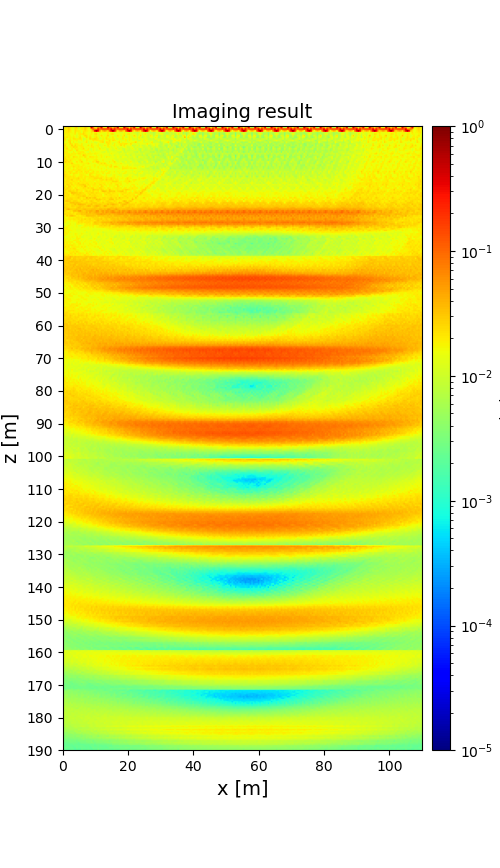

Source data for this figure (header and first rows):
1.800528327670598838e-02, 2.350539482213446357e-02, 1.835708531415619627e-02, 2.746886420815713645e-02, 1.971785238338345445e-02, 1.577411116706185432e-02, 1.367754529501233850e-02, 2.381319801794869531e-02, 1.792752119930416527e-02, 1.064244409458648712e-02, 1.979343395574448619e-02, 2.165557430083207488e-02, 1.809753170100860190e-02, 3.014830163555181491e-02, 2.264622876394105019e-02, 1.659346502972369741e-02, 1.595681949570083510e-02, 7.905378861540384161e-01, 2.219629215617901011e-02, 2.749070245591337530e-02, 2.874371184202069093e-02, 3.114565436045940022e-02, 2.604445468671267791e-02, 7.072199223538813140e-01
1.829790696813434273e-02, 2.347784890418690498e-02, 1.976602666691376978e-02, 2.761607963747900185e-02, 1.997489915206251965e-02, 1.577882668141058695e-02, 1.376923924931125649e-02, 2.384177651811543452e-02, 2.527739849944283038e-02, 1.031695389661130453e-02, 1.845195505947338707e-02, 1.751557073348403853e-02, 1.764783232736650415e-02, 2.904346405055386118e-02, 2.295501811683782478e-02, 1.604893783402876542e-02, 1.527770741113207084e-02, 3.862308215004470746e-01, 6.780863626067802630e-02, 1.478044922290592915e-02, 1.886557316729032055e-02, 7.240555793626930747e-02, 5.864935850180342386e-02, 3.298677416760268932e-01
1.892279419980442273e-02, 2.041249936358924960e-02, 2.057450585553637773e-02, 2.751580629724452443e-02, 2.030816705464452351e-02, 1.603671475237892358e-02, 1.412506234314392893e-02, 2.211888215441438002e-02, 2.007132385904273481e-02, 1.213096309005749773e-02, 1.744003421217169003e-02, 2.141514650742766188e-02, 2.092347336600653210e-02, 2.795944019922321985e-02, 2.260592143853069197e-02, 1.429147607637714854e-02, 1.456642789118458778e-02, 3.542564279690746387e-02, 1.060552052519604244e-01, 5.345083694088015314e-02, 3.746835110154850268e-02, 2.512506248044301116e-01, 8.717146076086015882e-02, 9.558355318523437116e-02
1.680038910847932512e-02, 1.891356362220594431e-02, 1.994583972429515503e-02, 2.512774658869245184e-02, 2.019882109898004513e-02, 1.581363242002118905e-02, 1.479509246787536619e-02, 2.313929774044674176e-02, 2.001301928064493432e-02, 1.890853996354243186e-02, 1.770064202629704347e-02, 1.366810191978704708e-02, 1.984935337950689133e-02, 2.384292429078212552e-02, 1.997689266036406508e-02, 1.684377140625080774e-02, 1.625481299817443590e-02, 2.453081264527994659e-02, 4.467460136857781539e-02, 3.308294691967921808e-01, 6.816060882073312621e-01, 3.108764698918711211e-01, 5.234779494759329160e-02, 2.030724500760894627e-02
1.710956552227446345e-02, 1.976007710633385234e-02, 2.063285204537323309e-02, 2.159002128634070206e-02, 1.790490681398709816e-02, 1.661601002878054442e-02, 1.503335265369173598e-02, 2.305442251380650578e-02, 1.509563911772711028e-02, 1.790073303187353707e-02, 1.789599390358413700e-02, 1.247259804072049089e-02, 2.295482774919968549e-02, 1.885123268644616976e-02, 1.707533154300893211e-02, 1.592372042437736196e-02, 1.480480153680653957e-02, 2.165421778662109803e-02, 1.548989578870116346e-02, 1.944797018500351096e-02, 1.776841264764944181e-02, 1.399644058840872514e-02, 2.055254125870296586e-02, 1.732836262247931455e-02
1.777206751039379223e-02, 1.804025769663111095e-02, 1.748419471391331192e-02, 1.857033194506120186e-02, 1.570608097677134857e-02, 1.580907115120612841e-02, 1.653496321186999005e-02, 1.961013861201875083e-02, 1.294825168400368098e-02, 1.737134837892539280e-02, 2.090525919743595890e-02, 1.963240670242751354e-02, 2.448142955567435969e-02, 1.983547504617216503e-02, 1.706806367597331342e-02, 1.522809135550669095e-02, 1.560787934265374724e-02, 1.904076059272230559e-02, 1.485526111749234032e-02, 2.295389095048585085e-02, 2.462185218278524490e-02, 1.363432239264236213e-02, 1.425047516632431573e-02, 1.483392547908049530e-02
2.214589826870410130e-02, 1.541000462578678669e-02, 1.785320461743197112e-02, 1.936252258447917693e-02, 1.738522735178243267e-02, 1.492104429551454822e-02, 1.698083978151696677e-02, 1.413906824529902184e-02, 1.204211365091353153e-02, 1.660553374516172617e-02, 1.967816216410129757e-02, 1.375759490668324210e-02, 1.802308201787896497e-02, 2.547662827026838175e-02, 2.383786000620441783e-02, 1.498470712942378928e-02, 1.896543120238766353e-02, 1.622837784376612510e-02, 1.375478912242374119e-02, 1.776497852156129834e-02, 1.858505847164166128e-02, 1.337968528734661405e-02, 1.419465798771623807e-02, 2.384818315764830610e-02
2.532572542914649991e-02, 1.831122724857184650e-02, 2.242554586736274919e-02, 1.705881081018750800e-02, 1.843414772913636729e-02, 1.661019996329743745e-02, 2.003111398071381541e-02, 1.603387516691825651e-02, 1.238444321873896463e-02, 1.694362936100511988e-02, 2.359635761193630554e-02, 1.604039623366807985e-02, 1.333594668273097895e-02, 1.658816722733526955e-02, 2.477910754628875542e-02, 1.626066693678646091e-02, 2.455254958165727086e-02, 1.752863703945828702e-02, 1.357709487886544532e-02, 1.933614518751116534e-02, 2.342017071741276171e-02, 1.616881796415065714e-02, 1.225924970454200097e-02, 1.483741071802173808e-02
2.535453284280475561e-02, 2.127709824762463731e-02, 1.266062054997922452e-02, 1.585908833719192751e-02, 1.971310352054005469e-02, 1.526351517552930991e-02, 2.241724507018522800e-02, 2.154974419817426434e-02, 1.816586470853515448e-02, 1.934168652309943559e-02, 2.270996606228991785e-02, 1.942940532224352382e-02, 9.086753835656121922e-03, 1.081750408135341221e-02, 1.697546372408118009e-02, 1.419597644317178130e-02, 2.528012409464633001e-02, 2.136446077105147445e-02, 2.215400999455335862e-02, 2.618787509305553138e-02, 2.238462913416441186e-02, 2.009014835481655672e-02, 1.155145705451412867e-02, 1.241109789435152280e-02
1.862180997317552933e-02, 2.024668651020999910e-02, 1.234568098814898748e-02, 2.188535951302672533e-02, 2.119605692937972727e-02, 1.598759123851850594e-02, 1.717376725878225555e-02, 1.670639340580216611e-02, 1.981638662775832976e-02, 1.359457057220107672e-02, 1.633905825012195792e-02, 1.802959135615003067e-02, 1.085187996673417365e-02, 1.412978151929104517e-02, 1.966058113158426768e-02, 1.408830900889935546e-02, 1.516069120493334504e-02, 1.516753514106635933e-02, 2.202182346618131170e-02, 1.770730310086864392e-02, 2.072862842964311517e-02, 1.973935883370164096e-02, 1.986315283771089915e-02, 1.922215156608278464e-02
1.515051337407062257e-02, 1.487973169498913069e-02, 1.589374504782471720e-02, 1.804427975829173136e-02, 2.529247428164482434e-02, 1.261021131591546184e-02, 1.904664546861976546e-02, 1.379891061532709587e-02, 1.628920954713468372e-02, 1.264281366044700539e-02, 1.303639196832451740e-02, 1.333645512479732405e-02, 1.431245270775813490e-02, 1.641061395319580452e-02, 2.319004360220697919e-02, 1.044876020745418022e-02, 1.614328417468623156e-02, 1.209641794433641802e-02, 1.447208120257258146e-02, 1.072022426142468614e-02, 1.125890278804145099e-02, 1.361220723917025248e-02, 1.679498375790504719e-02, 2.049733493083252811e-02
1.488683254423711980e-02, 2.039891601552142400e-02, 1.633341294353034961e-02, 1.518247303411985119e-02, 2.426299045324528669e-02, 1.976886163876836328e-02, 1.515361880555813993e-02, 2.079419267458036333e-02, 1.852034381549497177e-02, 1.693622752409772170e-02, 1.408590024737248377e-02, 1.957511458189139728e-02, 1.418520868616351266e-02, 1.405374585518876819e-02, 1.442591456050539532e-02, 1.383920374205149968e-02, 1.314805723678519507e-02, 1.823967032277113917e-02, 1.668834046322989831e-02, 1.455327894711870226e-02, 1.180677828512026462e-02, 1.770971980647867774e-02, 1.339138593286403819e-02, 1.290049615582909877e-02
1.923677632406782870e-02, 2.195423656024897419e-02, 1.434339863534951458e-02, 1.625522928302848558e-02, 1.720446349725099008e-02, 2.855243089035975484e-02, 1.750758532669040649e-02, 2.496154117136659481e-02, 1.901877752104281713e-02, 1.822244252454471164e-02, 1.857262169033148391e-02, 2.107944454197183820e-02, 1.246862213001165114e-02, 1.517650097906791951e-02, 1.460201770564625856e-02, 2.198331111831018647e-02, 1.470448291063555790e-02, 2.220939139156082043e-02, 1.635723417229035040e-02, 1.571134407962095775e-02, 1.690684404774178695e-02, 1.886713855007417923e-02, 1.048894684800247799e-02, 1.314925968157928775e-02
1.667628107161733819e-02, 2.041118841600638237e-02, 2.044364073953330169e-02, 1.409586959349077954e-02, 1.813352936286957706e-02, 1.747662628680899527e-02, 2.558606285244094392e-02, 2.163133028026283447e-02, 2.249748658138750815e-02, 1.599476298532012675e-02, 1.668839719037307559e-02, 1.963732044189393094e-02, 1.964471062915727761e-02, 1.313429536291822394e-02, 1.689444744992883371e-02, 1.375898568169358314e-02, 1.611871679642585403e-02, 1.929799315858349990e-02, 1.992749253352890659e-02, 1.337595365080470992e-02, 1.465235121747566344e-02, 1.767929208712203451e-02, 1.724693963750811854e-02, 1.123747152858232956e-02
1.649997475713213882e-02, 1.841714340687427079e-02, 2.520852761924842825e-02, 1.662567968576108418e-02, 1.465629020667183653e-02, 2.035143343374084049e-02, 1.521223856556761303e-02, 2.105009144828246317e-02, 1.943853708805796943e-02, 1.772646081148443117e-02, 1.694012685862476136e-02, 1.725540914132997136e-02, 2.445304221974091072e-02, 1.606429703668134368e-02, 1.316217193417997845e-02, 1.924594354497626003e-02, 1.280901249903626180e-02, 1.223947803459898148e-02, 1.704356125011367504e-02, 1.583245599118701316e-02, 1.364852849783177065e-02, 1.500341920271088328e-02, 2.187708213500789631e-02, 1.451561821806345541e-02
1.506321654330810243e-02, 1.771759160901755989e-02, 1.711745939993234919e-02, 1.833754640813772471e-02, 2.058608655027488119e-02, 1.804602080345637377e-02, 1.464976764091417347e-02, 1.295897410667684602e-02, 2.569451835520478872e-02, 1.781645129966047750e-02, 1.496136154309356085e-02, 1.676786583741729855e-02, 1.567076403031658280e-02, 1.776493805871500603e-02, 1.829162400254820409e-02, 1.732839020028670296e-02, 1.357184332212099491e-02, 1.175052279381263998e-02, 1.779848221805371486e-02, 1.501130383727585990e-02, 1.245101113771894530e-02, 1.379204712500058105e-02, 1.420610129348853432e-02, 1.614410572476780714e-02
2.018566109990140023e-02, 1.908543086030771788e-02, 1.966803773631031413e-02, 1.442562794631066167e-02, 1.486461784448714005e-02, 1.189252365669725593e-02, 1.973131806369780514e-02, 1.386234767828921875e-02, 1.579473147545607317e-02, 1.874979159182947261e-02, 2.010968385010687004e-02, 1.900688338742661382e-02, 2.075610322860258622e-02, 1.481465615852334966e-02, 1.354001110850017522e-02, 1.131368099178333211e-02, 1.864205077076574318e-02, 1.302631541942149244e-02, 1.377955688060780552e-02, 1.631079628488610322e-02, 1.580656663682630803e-02, 1.574941360893504852e-02, 1.600660994181106814e-02, 1.265571296919288866e-02
2.013436886502887463e-02, 1.933058160784437499e-02, 1.906337319585786963e-02, 1.845967928171221920e-02, 1.666088963774860557e-02, 1.902857964189617196e-02, 1.798303291335994619e-02, 1.922939213957406898e-02, 1.653254368725292495e-02, 2.106325983936371479e-02, 2.116366094744958487e-02, 1.751630296442774348e-02, 1.784420532615960814e-02, 1.840518672313154469e-02, 1.578717619739192224e-02, 1.881309420168191318e-02, 1.759874327993415574e-02, 1.748344741480561959e-02, 1.615370078992607594e-02, 1.943714698367584107e-02, 1.717167588973918593e-02, 1.666900427566621670e-02, 1.473443706810037904e-02, 1.561018771680085064e-02
2.130168793881204864e-02, 1.510153478868931677e-02, 1.967956153360864852e-02, 2.055392226497846503e-02, 1.930831600130309203e-02, 1.744731959667781065e-02, 1.710923766880603075e-02, 1.673194146650209060e-02, 1.402753859196621648e-02, 1.580335476197671646e-02, 1.801009114159323257e-02, 1.573717720139910722e-02, 2.906682733984883998e-02, 2.221213492173022830e-02, 1.845280792837891357e-02, 1.611897672465367401e-02, 1.625963216989972579e-02, 1.612799136840707345e-02, 1.378673185776639089e-02, 1.506446388986886452e-02, 1.750404645081579322e-02, 1.237207593605172719e-02, 1.678103023679837491e-02, 1.769007774771707425e-02
2.021816840526977424e-02, 2.138410734293168594e-02, 1.840309220876264543e-02, 2.206679548461951482e-02, 1.688497284604646709e-02, 1.488297525175369569e-02, 2.396416776110571467e-02, 2.041129616039927958e-02, 1.973761458994681070e-02, 1.588592002062329603e-02, 1.884039003272550139e-02, 1.792168856810854791e-02, 1.631516079620925347e-02, 2.403158678913751289e-02, 1.765073185702374300e-02, 1.426780979381114117e-02, 2.277822813366811583e-02, 1.958887832523081157e-02, 2.030581568458196193e-02, 1.669496059551108663e-02, 1.913032800739906947e-02, 1.620098399533961148e-02, 1.483507832963340892e-02, 1.934459577965559618e-02
1.950236183639719734e-02, 2.351088093893630854e-02, 1.671799332555195389e-02, 2.003581226054016243e-02, 1.704945849234624014e-02, 1.783179837615475258e-02, 1.785059747685215428e-02, 1.661848653365600656e-02, 1.682557132276626261e-02, 1.689242028822758243e-02, 1.691079773737502734e-02, 1.545437591701908850e-02, 1.503804459496619131e-02, 1.644183267134425447e-02, 1.779678769649763875e-02, 1.770647926429967656e-02, 1.621713164313514505e-02, 1.725516684487544625e-02, 1.677413587185761987e-02, 1.646211419765532258e-02, 1.814825093870042413e-02, 1.478968556928291975e-02, 1.537039959425293492e-02, 1.526136211523923362e-02
2.332234712779712379e-02, 2.106848853503897820e-02, 2.314067539482281277e-02, 1.678958146894853759e-02, 2.268083710591021693e-02, 1.764024519730922336e-02, 1.644710704815522881e-02, 1.715273896541822524e-02, 1.579802569945534460e-02, 1.677848760166136474e-02, 2.257437891343599609e-02, 1.797966354529109342e-02, 1.404137241443415701e-02, 1.433904637034220768e-02, 1.916132748032388713e-02, 1.608607203175569864e-02, 1.643547858667148906e-02, 1.589942034930249409e-02, 1.684148549341268550e-02, 1.953230304506863371e-02, 2.151894906093912430e-02, 1.714421843748099167e-02, 1.342588574726155150e-02, 1.534836754287473293e-02
1.813025912157046823e-02, 2.802309359963788341e-02, 1.954156854615448843e-02, 2.458972670763877669e-02, 1.988940943613860465e-02, 1.778509737066398880e-02, 1.351851376130000677e-02, 1.628643609454691679e-02, 2.222598065440307274e-02, 1.618101558157123906e-02, 1.806172434642646166e-02, 2.695113392965956672e-02, 1.690532939837180448e-02, 1.560342395808309024e-02, 1.693227901955477940e-02, 1.496391343299621410e-02, 1.218545142175284611e-02, 1.555544981554367323e-02, 2.061822918232258245e-02, 1.653629812814733091e-02, 2.726081248281051958e-02, 2.767267597296628467e-02, 1.791264837369004395e-02, 1.371904156554886421e-02
1.687275492835665566e-02, 1.865595966149313778e-02, 2.033447033783181146e-02, 1.772421401044758579e-02, 1.968511545087165207e-02, 2.710176597006693638e-02, 1.815903849512980062e-02, 1.539759029862141151e-02, 1.688257863549074561e-02, 1.643431461780785197e-02, 1.611228485884083975e-02, 1.735968831238601101e-02, 1.758159864054199828e-02, 1.685189890458508796e-02, 1.750331735862946728e-02, 2.272631879314824729e-02, 1.676045877077466176e-02, 1.345737329903722544e-02, 1.520436545063319836e-02, 1.418788277094003292e-02, 1.510950171819304584e-02, 2.081068105791746697e-02, 1.709746924451552991e-02, 2.354528949756061473e-02
1.672515886668094268e-02, 1.647817641090991089e-02, 2.096262243801611316e-02, 1.806905369900451211e-02, 1.602989021418870647e-02, 1.827760278078688350e-02, 2.018684740059027358e-02, 1.824665629836995373e-02, 1.860294009453714731e-02, 1.999229469841195400e-02, 1.563963261682715933e-02, 1.599190343956219743e-02, 1.938362872254287272e-02, 1.666510323731804077e-02, 1.527677432560774380e-02, 1.563714856847697732e-02, 1.595691337912930052e-02, 1.579265678011585947e-02, 1.654214624307369375e-02, 1.911656852378454396e-02, 1.385096036125595641e-02, 1.378600899428927308e-02, 1.792618390165218872e-02, 1.556106971618266728e-02
1.710455467560935069e-02, 2.063613376262200816e-02, 1.637028466237700278e-02, 1.819364229257862745e-02, 1.764037208426984596e-02, 1.796483890786760781e-02, 2.409997342348212807e-02, 1.880210610040868729e-02, 1.789693130773423527e-02, 2.096853251592450604e-02, 1.758622864247679635e-02, 2.043821409462977245e-02, 1.593507016990015901e-02, 1.684277542661967789e-02, 1.668597757318648900e-02, 1.723375259520049801e-02, 1.795607522126218408e-02, 1.416987387610166467e-02, 1.604564462903274036e-02, 1.788261260775687866e-02, 1.528070190245513216e-02, 1.850453577453365153e-02, 1.450851891266462593e-02, 1.427806378400704387e-02
1.737319154914718916e-02, 1.728640460268403289e-02, 1.831348392686774768e-02, 2.157344586971037675e-02, 1.755423181757753692e-02, 1.395801941200482468e-02, 1.927438071834706307e-02, 1.526369902706500338e-02, 2.059168951886375734e-02, 1.939101801197075717e-02, 1.750117075015727650e-02, 1.859436530810669452e-02, 1.736866006596688231e-02, 2.030421816119131959e-02, 1.701677687285025817e-02, 1.277735001564270050e-02, 1.794816217768974501e-02, 1.428026331430562977e-02, 1.543263638868138873e-02, 1.595171781768356042e-02, 1.495883064244457432e-02, 1.703029373350936626e-02, 1.514370178054099542e-02, 1.854758639879634449e-02
1.801688308003979166e-02, 1.784808344539509650e-02, 1.810095793518787591e-02, 1.839266888899667926e-02, 1.713549241856811983e-02, 1.769028641156485462e-02, 2.166594581121872656e-02, 1.895529441908376175e-02, 1.856099268775023708e-02, 2.250551494873618066e-02, 2.159070500101873541e-02, 1.685005896917470686e-02, 1.752978401732191785e-02, 1.815656386099295458e-02, 1.694172809372365349e-02, 1.748274205618103455e-02, 2.133449824611641579e-02, 1.841223807412358318e-02, 1.689231512467575386e-02, 1.625312788018445920e-02, 1.611977327601351803e-02, 1.488842243069325028e-02, 1.530710889901439574e-02, 1.637982677141077911e-02
2.036688411726380113e-02, 2.242073900896323149e-02, 1.662649535124487155e-02, 2.185763779568739712e-02, 2.034538273441427458e-02, 2.048755158730929810e-02, 1.392983075939688807e-02, 1.848244344705408590e-02, 2.252768262897372406e-02, 1.735115296806231597e-02, 1.925423648507091842e-02, 2.233427448351968728e-02, 1.572792489581811837e-02, 2.140856954923537822e-02, 2.034741626678754009e-02, 2.138393568847015910e-02, 1.411281266286228304e-02, 1.749393371200399366e-02, 2.189850684078994622e-02, 1.591377654803505931e-02, 1.795693921442009788e-02, 2.043836513619971471e-02, 1.475238014323237458e-02, 1.939912528837686029e-02
2.368169215749001827e-02, 1.961812060826617632e-02, 1.960919064398193926e-02, 1.685572064553295460e-02, 2.252544859526504906e-02, 1.661926571001027739e-02, 2.119531433008879986e-02, 2.118067898020955034e-02, 2.017098921728012820e-02, 1.646561733699206456e-02, 1.932760813706430048e-02, 1.785403541928080873e-02, 1.746332960679169641e-02, 1.706592946395506585e-02, 2.157987936171555654e-02, 1.651278218503116416e-02, 2.134094423491039380e-02, 2.154752912471828361e-02, 2.033040917393338226e-02, 1.625828466286606544e-02, 1.822994739016125035e-02, 1.674336900845099785e-02, 1.700698974551184683e-02, 1.494428169639568441e-02
2.584361689083889899e-02, 2.257644323583350709e-02, 2.067430663520565884e-02, 1.870194841851085393e-02, 1.580257506222681671e-02, 1.455248329259349084e-02, 2.004204547016594229e-02, 1.641236335352910802e-02, 1.606280113896804002e-02, 1.505536632278069338e-02, 1.898931826066623668e-02, 2.089719917109418568e-02, 1.820108324152108423e-02, 1.710555243606921155e-02, 1.442464164026403470e-02, 1.469962097139560463e-02, 2.430939600693074812e-02, 1.835457559576930339e-02, 1.585326255806968065e-02, 1.504193504137512662e-02, 1.922966384356603747e-02, 1.994653479032970286e-02, 1.804745893234377743e-02, 1.637534826745497968e-02
2.133369458280360773e-02, 2.311095756946697846e-02, 2.102653606618674897e-02, 2.152060613317925697e-02, 2.169209782424309091e-02, 1.868246953604189853e-02, 2.112560163019404011e-02, 1.758433064797038439e-02, 1.549875159813663382e-02, 1.874683126793889876e-02, 2.003159735220820178e-02, 2.079194777418752471e-02, 1.647245758626446344e-02, 2.021480162374136857e-02, 1.942640934397878508e-02, 1.759619085978453984e-02, 2.110450954016361569e-02, 2.298118641875706095e-02, 2.212594827032333608e-02, 1.780977334933745923e-02, 2.131667819492430796e-02, 2.110410792982563705e-02, 1.631466567776369489e-02, 2.007372231472812074e-02
1.931058320715933405e-02, 2.081418405226865415e-02, 2.048786736981197260e-02, 2.347650365999889507e-02, 1.970626422636266237e-02, 1.984827926323826097e-02, 2.170021027107478864e-02, 2.029353442089705181e-02, 2.139931799238584120e-02, 2.603619166534124410e-02, 1.863756868549503939e-02, 2.012625756475645844e-02, 1.772704468529829464e-02, 2.175419139474029165e-02, 1.563076086076381835e-02, 1.809867526429086160e-02, 2.062588046193194677e-02, 1.894575677140451775e-02, 2.060452918731395938e-02, 2.465681665613024889e-02, 2.338614798188500682e-02, 2.225906057884147540e-02, 2.245422902913023558e-02, 2.426606561865744457e-02
2.043404052350384151e-02, 1.680544641841338199e-02, 2.229937412788314532e-02, 2.157331742041684181e-02, 2.130758630106387511e-02, 2.722771661364357249e-02, 1.830777288339416678e-02, 1.880079073576034626e-02, 2.175994373995339057e-02, 2.171260306690492997e-02, 1.984253532131734221e-02, 1.663785825664656007e-02, 2.151185993253023482e-02, 2.037464013829499640e-02, 1.642871222457537028e-02, 1.784487371056715441e-02, 1.680998390224721153e-02, 1.826078120848204783e-02, 2.037479272757476007e-02, 2.030324812897707151e-02, 1.820959673863218470e-02, 1.567335273939451934e-02, 2.057979106791218288e-02, 2.135318436793192873e-02
2.153189852815242875e-02, 2.115234713689605542e-02, 2.216081916479344799e-02, 2.216140987351783789e-02, 1.926615693000196389e-02, 1.993634624177447953e-02, 2.167626763919143149e-02, 1.989137864449344942e-02, 1.942129549856103782e-02, 1.552221949154461607e-02, 2.124875069902561892e-02, 1.982313526749706484e-02, 2.003679910500459627e-02, 2.048278274604764526e-02, 1.763394400369418941e-02, 1.852933586383758921e-02, 1.847381654925323718e-02, 1.773970190060433771e-02, 1.860612012919451649e-02, 1.453490237825646146e-02, 1.940491731011429258e-02, 1.805210138971083053e-02, 1.920847731264981387e-02, 2.072214440875196767e-02
2.019321021635221008e-02, 2.070124378391642248e-02, 2.154639598210933427e-02, 2.088143414323077526e-02, 2.311430492164541148e-02, 2.141970634055338080e-02, 1.686098188293418468e-02, 2.112239267060191800e-02, 1.917620028677725560e-02, 2.516516953253633213e-02, 1.938465740656045502e-02, 1.986250560562645776e-02, 2.062318715809278655e-02, 1.940216842456337493e-02, 2.216268306578374897e-02, 2.035215704523199096e-02, 1.687885425900940289e-02, 1.900304176389891811e-02, 1.755093454056551663e-02, 2.273914651338259860e-02, 1.745901671910149791e-02, 1.923226673851939975e-02, 1.968128068880283313e-02, 1.817547638900174345e-02
1.887473118370916123e-02, 1.918732053964848985e-02, 2.549687790235770010e-02, 2.467936280042280425e-02, 1.943880164002420932e-02, 2.395958187309848997e-02, 1.935000973051538911e-02, 1.832017466822236443e-02, 2.131755839862754451e-02, 2.142084698604329943e-02, 2.389475425683384655e-02, 2.419417022113094437e-02, 2.773690079333999969e-02, 2.539219901912432090e-02, 1.868541628406233251e-02, 2.378683851400588412e-02, 1.894570743861293330e-02, 1.753046908207915242e-02, 2.053029286200938955e-02, 2.094705472521123102e-02, 1.762582316462616566e-02, 1.676182424151331438e-02, 2.322513024334183981e-02, 2.299320481401477198e-02
2.041766650188294244e-02, 2.324465802995099792e-02, 1.518502292479350334e-02, 2.700213226915414502e-02, 2.416015276434982373e-02, 1.602234931496148568e-02, 2.088112559832496287e-02, 1.600033101207055941e-02, 1.932908653451918465e-02, 1.952476972529847837e-02, 1.930285741614613804e-02, 2.243281037265537972e-02, 2.103479242912464214e-02, 3.360039773723560302e-02, 2.353368163611494271e-02, 1.598858910537518871e-02, 2.172764041544272481e-02, 1.584344902815357919e-02, 1.992728724959731690e-02, 1.947171883440351053e-02, 1.819081958733319987e-02, 2.091089781841993026e-02, 1.415898320488579928e-02, 2.500409363711841859e-02
2.804010271926656028e-02, 2.052794507993099815e-02, 2.556894430737675222e-02, 2.426460406936897102e-02, 2.020417206122553100e-02, 2.095928975749681775e-02, 1.502309681406483778e-02, 2.272597075691813046e-02, 1.953216795761242297e-02, 1.574874782352459271e-02, 1.837463897689527864e-02, 1.871567276141081551e-02, 2.377685298092426652e-02, 2.160602775107760623e-02, 1.965342470156862184e-02, 2.493571345250348431e-02, 1.983743251235579874e-02, 2.438759401335266822e-02, 2.355195994110096530e-02, 1.581181019691622544e-02, 1.919046273922532173e-02, 1.921514711701158284e-02, 2.559398972058766694e-02, 2.201789972043050048e-02
2.088865319029020728e-02, 2.562703249800839939e-02, 2.208168683509182870e-02, 2.215509039929230983e-02, 2.341747425798821822e-02, 1.925926561434896170e-02, 2.174214423920780084e-02, 1.928151232782140956e-02, 2.680244065657179028e-02, 2.121416936391136432e-02, 1.934542868596291279e-02, 1.860046139200086449e-02, 1.927540573583921488e-02, 2.103387432563290013e-02, 2.079274129321438680e-02, 1.782742274187145218e-02, 2.045573494841640069e-02, 2.004291913989222212e-02, 2.915056691199509678e-02, 2.522144069446509082e-02, 2.381732513760480632e-02, 2.400770718138543064e-02, 1.954043752836908537e-02, 2.586720964123587901e-02
2.017838309739835440e-02, 2.239921816963057200e-02, 1.663785118063318413e-02, 2.616751611253545495e-02, 2.821842534565728242e-02, 2.414354055208249236e-02, 2.506331344804455658e-02, 2.045724152512995789e-02, 2.507001876940601753e-02, 1.958635691837113876e-02, 1.952334059592013282e-02, 2.167413881180449073e-02, 1.479750475733386528e-02, 2.146643733460549403e-02, 2.470642893291007808e-02, 2.160084974216279138e-02, 2.343557460018362223e-02, 1.912544552297601452e-02, 2.404278423002247089e-02, 1.850390177513550061e-02, 1.863407171776667107e-02, 2.175251474428840578e-02, 1.472513444603154066e-02, 2.257715528613808698e-02
2.583698938392255812e-02, 2.290389354134934191e-02, 2.304655213579721168e-02, 1.864685461964533941e-02, 2.084436837262661560e-02, 3.384090234869614050e-02, 3.015105692110249189e-02, 2.937134550918023279e-02, 2.599026440450545247e-02, 2.267330136077371286e-02, 2.730739057016257423e-02, 2.335383534456733634e-02, 2.231109845468323694e-02, 1.875434252779953348e-02, 1.914013451334904692e-02, 2.280382673680703826e-02, 2.109029850932107528e-02, 2.499580438642088481e-02, 2.390346299646516764e-02, 2.026502531206020655e-02, 2.432514118591084379e-02, 2.143121364747373192e-02, 2.061602524815020487e-02, 1.825113841000924539e-02
2.281729246032162747e-02, 2.184483482895049206e-02, 2.196638399304076325e-02, 2.370519205179973457e-02, 1.618247789703575884e-02, 2.159381108180874129e-02, 2.625979433540164346e-02, 2.175176113237991746e-02, 2.489177788694219365e-02, 2.629489548873679625e-02, 2.392696398542776617e-02, 2.183331903930529894e-02, 2.283129399769120993e-02, 2.322898787873919901e-02, 1.699978272008577027e-02, 2.051955874071938538e-02, 2.528548034257859997e-02, 2.014387246454149571e-02, 2.231676597267151507e-02, 2.337518953443207606e-02, 2.035153299457229462e-02, 1.985443695638555717e-02, 2.037059446662468562e-02, 2.156183021005243783e-02
2.313032590676977751e-02, 2.318462381614357776e-02, 2.261645398298502835e-02, 2.287685023885220950e-02, 1.831290118556818877e-02, 2.042504517726228055e-02, 1.932473821456823920e-02, 2.152304337001578055e-02, 2.221734623094947375e-02, 2.380342270626071080e-02, 2.502612277746129113e-02, 2.351449336476639507e-02, 2.932932600050655592e-02, 2.655814249815893410e-02, 1.936230660750854621e-02, 2.225763887661176207e-02, 1.903720971461394379e-02, 2.291059703084805457e-02, 2.155386039124999528e-02, 2.357140452433476724e-02, 2.193643328926786831e-02, 2.157473042971460100e-02, 2.025312268624517714e-02, 2.105947608671046231e-02
2.373831808186165418e-02, 2.047353298583010073e-02, 2.295338729705558717e-02, 1.995893087538546870e-02, 2.411678761058528436e-02, 2.276418461509542926e-02, 2.106653787490861754e-02, 2.232779106019008863e-02, 2.214227349778284323e-02, 2.879937091753311321e-02, 2.160559140005224518e-02, 1.829453168303567592e-02, 2.160859066110118812e-02, 1.999384376147174056e-02, 3.469603131863630008e-02, 2.386921103174194023e-02, 3.227752691951965569e-02, 2.286939239573569649e-02, 2.745617527405697436e-02, 3.255494413246708824e-02, 2.199032802198317912e-02, 1.845480161056834226e-02, 2.092560394886963313e-02, 1.904033779015286768e-02
2.526961522467654001e-02, 2.031440096501744771e-02, 2.513731246578730302e-02, 2.480855822699713428e-02, 2.468619689821800398e-02, 2.597281797120797042e-02, 2.116514348597228062e-02, 2.125026454885277361e-02, 2.239271947793949544e-02, 2.022234170772454695e-02, 2.276411749509307803e-02, 1.856225963138755791e-02, 2.377634287356665543e-02, 2.296884374421176087e-02, 2.344139419695243434e-02, 2.445601239408799060e-02, 2.054823385441905542e-02, 2.221673287894199503e-02, 2.369404685988238390e-02, 2.199766661117255259e-02, 3.184673405552593956e-02, 2.649505202182411701e-02, 2.957587776162463183e-02, 2.291012560620671323e-02
2.085986729410277407e-02, 2.997926699895245642e-02, 3.315347999057724482e-02, 2.983392516759370006e-02, 2.551230137913016588e-02, 2.071846117917861343e-02, 2.602439810817695071e-02, 2.743221766710398843e-02, 2.466893979786738064e-02, 1.975028566933843821e-02, 2.064820435617137351e-02, 2.723038975611074067e-02, 2.067875105324059118e-02, 1.821632407897373282e-02, 2.243038317691647271e-02, 1.942975965611667966e-02, 2.472329155392648942e-02, 2.779066937711199489e-02, 2.323310697143829429e-02, 1.935997910788709100e-02, 2.062943781655764836e-02, 2.610563230288094269e-02, 2.165881096170449438e-02, 1.748265695609832471e-02
2.513368191191199530e-02, 1.981514290970067330e-02, 2.354716337936641618e-02, 2.188640737597003991e-02, 3.078242790566531120e-02, 3.082408681825498167e-02, 3.243208614536392115e-02, 2.739700310976214692e-02, 3.226151563920254955e-02, 2.843901412271484380e-02, 2.600220506177694513e-02, 2.170174154644219019e-02, 2.294510980422276650e-02, 2.306772976989682547e-02, 2.764708167359128735e-02, 2.147063731098143580e-02, 2.268381538763900376e-02, 2.600299632404641861e-02, 2.668089287849298094e-02, 2.733167941251074887e-02, 2.542078407574135945e-02, 2.059746603407758975e-02, 2.268076239123553023e-02, 2.178619274028247010e-02
2.369866400913371238e-02, 2.537866035955737079e-02, 2.561154576484317782e-02, 2.503218347052357448e-02, 2.195819667610628134e-02, 2.560950366770173986e-02, 2.590094092493085837e-02, 3.432619626207911862e-02, 2.481013904856425520e-02, 3.456710363858545715e-02, 3.652744893651811015e-02, 3.361944127876449750e-02, 3.175147687975858612e-02, 3.104599117768988906e-02, 2.258879167048541067e-02, 2.610842560755300898e-02, 2.687973341367048616e-02, 3.189852821272830263e-02, 2.360938994688870085e-02, 2.631602368969003861e-02, 2.811724949493565190e-02, 2.759022121496838148e-02, 2.879183654493611480e-02, 2.603259300012977784e-02
2.531996509153108810e-02, 2.419917180088911740e-02, 2.372932167321392671e-02, 2.239658751622737240e-02, 2.056393113584460003e-02, 2.751795128336272447e-02, 2.594413076596331635e-02, 2.313898495497726873e-02, 2.400277262509995999e-02, 2.500453554406628642e-02, 3.016013937385882138e-02, 2.841072602604735597e-02, 2.675107706512140984e-02, 2.409423782381161019e-02, 2.827350221696541682e-02, 3.755680002772739112e-02, 3.393089974137056958e-02, 2.355023837268908904e-02, 2.809003756384686676e-02, 3.056728123145920767e-02, 3.916587987830641437e-02, 3.577077876217110708e-02, 2.871212581494808277e-02, 2.439479108934312218e-02
2.774689567263713061e-02, 2.701285212347088668e-02, 2.594187404315774492e-02, 2.406379034292287222e-02, 2.177828818671401906e-02, 2.275090349588188357e-02, 2.347924233210566328e-02, 2.149699203941799266e-02, 2.661112749017620349e-02, 3.155171090986383375e-02, 2.966998448787746753e-02, 2.366577593905051097e-02, 2.840380140726258759e-02, 2.460666731768809332e-02, 2.587780263297293631e-02, 2.508356839887064538e-02, 2.489336926179781459e-02, 2.373949531227425788e-02, 2.689285227021221553e-02, 3.115381394085744646e-02, 2.973571688732754015e-02, 2.431850860643171644e-02, 2.873011998802751585e-02, 2.524440419346837133e-02
2.453765719133170833e-02, 2.391257927517086157e-02, 3.271137720179984748e-02, 4.166842080235549223e-02, 2.801070577471862291e-02, 2.681589857709519575e-02, 2.668750132004484021e-02, 2.878454625875222564e-02, 3.246643944129640885e-02, 2.794476112852115751e-02, 2.699045792920822667e-02, 2.854003634180324323e-02, 3.176868073229915934e-02, 3.688559087635887718e-02, 3.041831704163261776e-02, 2.949567600807119841e-02, 2.999666145306495793e-02, 3.289235247869880252e-02, 3.395564003173884293e-02, 3.244081603016998189e-02, 2.835548650292380596e-02, 2.961849318339682471e-02, 3.562010285554773059e-02, 3.710463976341835807e-02
2.628364814679166189e-02, 2.325753930980805836e-02, 1.985981620131128250e-02, 1.879544778073483427e-02, 2.316854478736506129e-02, 2.155639672433040319e-02, 3.174455428048294364e-02, 3.606607710703297470e-02, 2.931977809649394251e-02, 4.120514235146344184e-02, 4.754660493963976109e-02, 3.071281772723254144e-02, 2.614168895688212882e-02, 2.782797265390604680e-02, 3.614541585282423503e-02, 3.321932804790674043e-02, 4.009851746527570010e-02, 4.036697299271645861e-02, 3.289142911145485210e-02, 3.390182654790816624e-02, 5.565445547355054451e-02, 5.185310110784956822e-02, 3.051091341736299548e-02, 4.375450362573549828e-02
2.129819525666441435e-02, 2.021655471424679135e-02, 2.188558504787414469e-02, 2.199701821150672892e-02, 2.239600153989347239e-02, 1.763977536257920614e-02, 2.446179486573833717e-02, 2.082257611015290652e-02, 2.135056268921836295e-02, 2.692756254957830511e-02, 2.940138492637642612e-02, 3.074980326006217929e-02, 2.958502036000559832e-02, 2.934075872614298752e-02, 3.820654136541574292e-02, 2.690533492096262858e-02, 4.065928740457400853e-02, 3.211121568654561054e-02, 3.312853105557737876e-02, 3.719266789899019349e-02, 4.607415212335955884e-02, 4.175578126031209703e-02, 3.471454524329536245e-02, 3.745715612650387522e-02
2.092183625758660750e-02, 2.540995114060617607e-02, 2.265450338536765390e-02, 2.286139605249794260e-02, 2.440745286312468593e-02, 2.307686245409111200e-02, 2.048414961115353067e-02, 1.910295267192206603e-02, 2.639441917109340563e-02, 2.392861437523205112e-02, 2.406482616318125767e-02, 3.081515700466460478e-02, 2.798534666696078296e-02, 3.037654541752111970e-02, 3.143032703915433351e-02, 3.232805274444377347e-02, 3.025922608972587274e-02, 2.931865155490327723e-02, 3.210201140857460445e-02, 3.065312942903191534e-02, 3.485196599302136516e-02, 4.093214087749726116e-02, 4.062317191477386041e-02, 5.032953128712351620e-02
1.692359598723282288e-02, 1.881149799634772302e-02, 2.764357994329877388e-02, 2.120930459323645476e-02, 3.019564448787094568e-02, 3.380174889270975980e-02, 2.860871769733913314e-02, 2.421438528092657166e-02, 1.827832710828804913e-02, 2.122509642171500552e-02, 1.834616398066478068e-02, 2.187432881737922524e-02, 2.453418235881088538e-02, 2.287004652462791207e-02, 3.368511078789800800e-02, 3.406268171315358917e-02, 3.135339296347845750e-02, 3.256748710408045866e-02, 3.145176521006123882e-02, 3.101732580314014304e-02, 2.483666629010330626e-02, 3.364592671670297436e-02, 3.247737159443424976e-02, 2.979349070889470569e-02
1.678330803554741943e-02, 1.821498518071376638e-02, 1.572021368747056683e-02, 1.939850169173054986e-02, 1.857118792632285811e-02, 1.695092530311111470e-02, 1.872795052070311966e-02, 1.980486645869352150e-02, 2.286643999720475856e-02, 2.283666104507645761e-02, 2.114844203861067709e-02, 2.178057617685646638e-02, 1.715772477214961775e-02, 2.054242601438761515e-02, 2.028886436339413790e-02, 2.305887091922982635e-02, 2.260739881234046650e-02, 2.374301593352744211e-02, 2.723583588065789374e-02, 2.443830202965147774e-02, 2.673503113499186429e-02, 2.514044757045337877e-02, 2.140539426757598340e-02, 2.622458337336232292e-02
1.586291983442399828e-02, 1.882406058386003334e-02, 1.733029091984615577e-02, 2.082435172137301130e-02, 2.046135642786743591e-02, 1.869250481288442164e-02, 2.218543051397433782e-02, 2.074373940124211654e-02, 2.005519946133757156e-02, 2.274875626793401717e-02, 1.998363492924202373e-02, 2.497280656729406953e-02, 2.169547700822275355e-02, 2.694671795404962947e-02, 2.097608606025486155e-02, 2.194796058010910905e-02, 2.607688426106449797e-02, 2.042387458542297557e-02, 2.192778221750003170e-02, 2.579825999619989388e-02, 2.582939743809769401e-02, 2.810107836435014883e-02, 2.564134386792152678e-02, 3.094373812827580505e-02
1.604398540456413585e-02, 1.934050967148933861e-02, 1.662504891629621590e-02, 1.516115638613681205e-02, 1.834429847171835035e-02, 1.575345371895453192e-02, 1.892266917784000621e-02, 1.905583305828046151e-02, 1.728856009052010326e-02, 2.070279983330979359e-02, 2.184080962747743382e-02, 2.411942364319188264e-02, 2.117475015486766296e-02, 1.929309165978350046e-02, 2.294383992859863608e-02, 2.166949493923900696e-02, 2.384716486015271003e-02, 2.250260663103322706e-02, 2.175003289393803371e-02, 2.034539257364131534e-02, 2.605986512802443630e-02, 3.110802072065490045e-02, 2.502879988475217865e-02, 2.448523561836215764e-02
1.642860036869641521e-02, 1.835058835046606343e-02, 1.357491125416296351e-02, 1.346266174940322254e-02, 1.608620074611484888e-02, 1.546386329830967341e-02, 1.573322909875340958e-02, 1.553028470614464980e-02, 1.851158931257150184e-02, 2.332075942219566378e-02, 2.025717965792502712e-02, 2.307327630001439894e-02, 2.004686291761278993e-02, 2.285991274418881780e-02, 2.199670643770082132e-02, 2.395369932575027588e-02, 2.231179972071055742e-02, 1.811049799748038966e-02, 2.283010007783297171e-02, 3.252432110773893770e-02, 2.804851925391781825e-02, 2.635040743617351675e-02, 2.523611291738094703e-02, 3.122824844802264341e-02
1.404640529519568699e-02, 1.512321167536727524e-02, 1.334239687582983343e-02, 1.378111167147675481e-02, 1.805406052527605207e-02, 1.532848833371138267e-02, 1.657229252373271927e-02, 1.254425363114638689e-02, 1.850152734953146652e-02, 1.946948819031562444e-02, 1.680522630679133489e-02, 1.804943958034562618e-02, 1.602190099003062904e-02, 1.778381329409332856e-02, 2.159717807058840477e-02, 1.951406450663979025e-02, 2.198236407552494470e-02, 1.793994729019893902e-02, 2.375812730341094955e-02, 2.673450341783755596e-02, 2.769699379835902434e-02, 2.613857458622454236e-02, 2.193704535189540047e-02, 2.452654455855696192e-02
... 321 more rows
